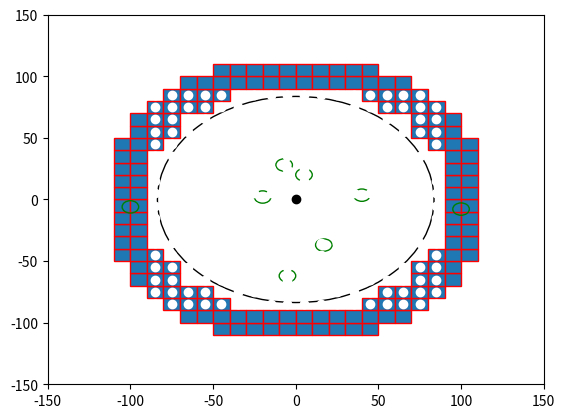

Write Python code to recreate this figure.

import numpy as np
import matplotlib.pyplot as plt
import matplotlib.patches as mpatches


bounding_box_2=np.array([[ -85, -75, -65, -55, -45, -35, -25, -15, -5, 5, 15, 25, 35, 45, 55, 65, 75, 85, -85, -75, -65, -55, -45, -35, -25, -15, -5, 5, 15, 25, 35, 45, 55, 65, 75, 85, -85, -75, -65, -55, -45, -35, -25, -15, -5, 5, 15, 25, 35, 45, 55, 65, 75, 85, -85, -75, -65, -55, -45, -35, -25, -15, -5, 5, 15, 25, 35, 45, 55, 65, 75, 85, -85, -75, -65, -55, -45, -35, -25, -15, -5, 5, 15, 25, 35, 45, 55, 65, 75, 85, -85, -75, -65, -55, -45, -35, -25, -15, -5, 5, 15, 25, 35, 45, 55, 65, 75, 85, -85, -75, -65, -55, -45, -35, -25, -15, -5, 5, 15, 25, 35, 45, 55, 65, 75, 85, -85, -75, -65, -55, -45, -35, -25, -15, -5, 5, 15, 25, 35, 45, 55, 65, 75, 85, -85, -75, -65, -55, -45, -35, -25, -15, -5, 5, 15, 25, 35, 45, 55, 65, 75, 85, -85, -75, -65, -55, -45, -35, -25, -15, -5, 5, 15, 25, 35, 45, 55, 65, 75, 85, -85, -75, -65, -55, -45, -35, -25, -15, -5, 5, 15, 25, 35, 45, 55, 65, 75, 85, -85, -75, -65, -55, -45, -35, -25, -15, -5, 5, 15, 25, 35, 45, 55, 65, 75, 85, -85, -75, -65, -55, -45, -35, -25, -15, -5, 5, 15, 25, 35, 45, 55, 65, 75, 85, -85, -75, -65, -55, -45, -35, -25, -15, -5, 5, 15, 25, 35, 45, 55, 65, 75, 85, -85, -75, -65, -55, -45, -35, -25, -15, -5, 5, 15, 25, 35, 45, 55, 65, 75, 85, -85, -75, -65, -55, -45, -35, -25, -15, -5, 5, 15, 25, 35, 45, 55, 65, 75, 85, -85, -75, -65, -55, -45, -35, -25, -15, -5, 5, 15, 25, 35, 45, 55, 65, 75, 85, -85, -75, -65, -55, -45, -35, -25, -15, -5, 5, 15, 25, 35, 45, 55, 65, 75, 85 ],[ -85, -85, -85, -85, -85, -85, -85, -85, -85, -85, -85, -85, -85, -85, -85, -85, -85, -85, -75, -75, -75, -75, -75, -75, -75, -75, -75, -75, -75, -75, -75, -75, -75, -75, -75, -75, -65, -65, -65, -65, -65, -65, -65, -65, -65, -65, -65, -65, -65, -65, -65, -65, -65, -65, -55, -55, -55, -55, -55, -55, -55, -55, -55, -55, -55, -55, -55, -55, -55, -55, -55, -55, -45, -45, -45, -45, -45, -45, -45, -45, -45, -45, -45, -45, -45, -45, -45, -45, -45, -45, -35, -35, -35, -35, -35, -35, -35, -35, -35, -35, -35, -35, -35, -35, -35, -35, -35, -35, -25, -25, -25, -25, -25, -25, -25, -25, -25, -25, -25, -25, -25, -25, -25, -25, -25, -25, -15, -15, -15, -15, -15, -15, -15, -15, -15, -15, -15, -15, -15, -15, -15, -15, -15, -15, -5, -5, -5, -5, -5, -5, -5, -5, -5, -5, -5, -5, -5, -5, -5, -5, -5, -5, 5, 5, 5, 5, 5, 5, 5, 5, 5, 5, 5, 5, 5, 5, 5, 5, 5, 5, 15, 15, 15, 15, 15, 15, 15, 15, 15, 15, 15, 15, 15, 15, 15, 15, 15, 15, 25, 25, 25, 25, 25, 25, 25, 25, 25, 25, 25, 25, 25, 25, 25, 25, 25, 25, 35, 35, 35, 35, 35, 35, 35, 35, 35, 35, 35, 35, 35, 35, 35, 35, 35, 35, 45, 45, 45, 45, 45, 45, 45, 45, 45, 45, 45, 45, 45, 45, 45, 45, 45, 45, 55, 55, 55, 55, 55, 55, 55, 55, 55, 55, 55, 55, 55, 55, 55, 55, 55, 55, 65, 65, 65, 65, 65, 65, 65, 65, 65, 65, 65, 65, 65, 65, 65, 65, 65, 65, 75, 75, 75, 75, 75, 75, 75, 75, 75, 75, 75, 75, 75, 75, 75, 75, 75, 75, 85, 85, 85, 85, 85, 85, 85, 85, 85, 85, 85, 85, 85, 85, 85, 85, 85, 85 ]])

bounding_box_3=np.array([[ -45, -35, -25, -15, -5, 5, 15, 25, 35, 45, -65, -55, -45, -35, -25, -15, -5, 5, 15, 25, 35, 45, 55, 65, -75, -65, -55, -45, 45, 55, 65, 75, -85, -75, -65, -55, 55, 65, 75, 85, -95, -85, -75, 75, 85, 95, -95, -85, -75, 75, 85, 95, -105, -95, -85, 85, 95, 105, -105, -95, 95, 105, -105, -95, 95, 105, -105, -95, 95, 105, -105, -95, 95, 105, -105, -95, 95, 105, -105, -95, 95, 105, -105, -95, 95, 105, -105, -95, 95, 105, -105, -95, -85, 85, 95, 105, -95, -85, -75, 75, 85, 95, -95, -85, -75, 75, 85, 95, -85, -75, -65, -55, 55, 65, 75, 85, -75, -65, -55, -45, 45, 55, 65, 75, -65, -55, -45, -35, -25, -15, -5, 5, 15, 25, 35, 45, 55, 65, -45, -35, -25, -15, -5, 5, 15, 25, 35, 45],[ -105, -105, -105, -105, -105, -105, -105, -105, -105, -105, -95, -95, -95, -95, -95, -95, -95, -95, -95, -95, -95, -95, -95, -95, -85, -85, -85, -85, -85, -85, -85, -85, -75, -75, -75, -75, -75, -75, -75, -75, -65, -65, -65, -65, -65, -65, -55, -55, -55, -55, -55, -55, -45, -45, -45, -45, -45, -45, -35, -35, -35, -35, -25, -25, -25, -25, -15, -15, -15, -15, -5, -5, -5, -5, 5, 5, 5, 5, 15, 15, 15, 15, 25, 25, 25, 25, 35, 35, 35, 35, 45, 45, 45, 45, 45, 45, 55, 55, 55, 55, 55, 55, 65, 65, 65, 65, 65, 65, 75, 75, 75, 75, 75, 75, 75, 75, 85, 85, 85, 85, 85, 85, 85, 85, 95, 95, 95, 95, 95, 95, 95, 95, 95, 95, 95, 95, 95, 95, 105, 105, 105, 105, 105, 105, 105, 105, 105, 105] ])##

cell_rep=np.array([[ -35, -25, -15, -5, 5, 15, 25, 35, -45, -35, -25, -15, -5, 5, 15, 25, 35, 45, -55, -45, -35, -25, -15, -5, 5, 15, 25, 35, 45, 55, -65, -55, -45, -35, -25, -15, -5, 5, 15, 25, 35, 45, 55, 65, -75, -65, -55, -45, -35, -25, -15, -5, 5, 15, 25, 35, 45, 55, 65, 75, -75, -65, -55, -45, -35, -25, -15, -5, 5, 15, 25, 35, 45, 55, 65, 75, -75, -65, -55, -45, -35, -25, -15, -5, 5, 15, 25, 35, 45, 55, 65, 75, -75, -65, -55, -45, -35, -25, -15, -5, 5, 15, 25, 35, 45, 55, 65, 75, -75, -65, -55, -45, -35, -25, -15, -5, 5, 15, 25, 35, 45, 55, 65, 75, -75, -65, -55, -45, -35, -25, -15, -5, 5, 15, 25, 35, 45, 55, 65, 75, -75, -65, -55, -45, -35, -25, -15, -5, 5, 15, 25, 35, 45, 55, 65, 75, -75, -65, -55, -45, -35, -25, -15, -5, 5, 15, 25, 35, 45, 55, 65, 75, -65, -55, -45, -35, -25, -15, -5, 5, 15, 25, 35, 45, 55, 65, -55, -45, -35, -25, -15, -5, 5, 15, 25, 35, 45, 55, -45, -35, -25, -15, -5, 5, 15, 25, 35, 45, -35, -25, -15, -5, 5, 15, 25, 35 ],[ -75, -75, -75, -75, -75, -75, -75, -75, -65, -65, -65, -65, -65, -65, -65, -65, -65, -65, -55, -55, -55, -55, -55, -55, -55, -55, -55, -55, -55, -55, -45, -45, -45, -45, -45, -45, -45, -45, -45, -45, -45, -45, -45, -45, -35, -35, -35, -35, -35, -35, -35, -35, -35, -35, -35, -35, -35, -35, -35, -35, -25, -25, -25, -25, -25, -25, -25, -25, -25, -25, -25, -25, -25, -25, -25, -25, -15, -15, -15, -15, -15, -15, -15, -15, -15, -15, -15, -15, -15, -15, -15, -15, -5, -5, -5, -5, -5, -5, -5, -5, -5, -5, -5, -5, -5, -5, -5, -5, 5, 5, 5, 5, 5, 5, 5, 5, 5, 5, 5, 5, 5, 5, 5, 5, 15, 15, 15, 15, 15, 15, 15, 15, 15, 15, 15, 15, 15, 15, 15, 15, 25, 25, 25, 25, 25, 25, 25, 25, 25, 25, 25, 25, 25, 25, 25, 25, 35, 35, 35, 35, 35, 35, 35, 35, 35, 35, 35, 35, 35, 35, 35, 35, 45, 45, 45, 45, 45, 45, 45, 45, 45, 45, 45, 45, 45, 45, 55, 55, 55, 55, 55, 55, 55, 55, 55, 55, 55, 55, 65, 65, 65, 65, 65, 65, 65, 65, 65, 65, 75, 75, 75, 75, 75, 75, 75, 75  ]])
a=np.diag(range(15))
#print(a)
#print(len(bounding_box))
#print(bounding_box.size)
#print(bounding_box.shape)
#print(bounding_box.reshape(2,289))
#plt.matshow(bounding_box.reshape(2,289))
#(nrows, ncols) = bounding_box.shape
#pixel_plot=plt.figure() #make plot
#plt.title("bounding box")
fig,ax=plt.subplots()
plt.plot([ -85, -75, -65, -55, -45, -35, -25, -15, -5, 5, 15, 25, 35, 45, 55, 65, 75, 85, -85, -75, -65, -55, -45, -35, -25, -15, -5, 5, 15, 25, 35, 45, 55, 65, 75, 85, -85, -75, -65, -55, -45, -35, -25, -15, -5, 5, 15, 25, 35, 45, 55, 65, 75, 85, -85, -75, -65, -55, -45, -35, -25, -15, -5, 5, 15, 25, 35, 45, 55, 65, 75, 85, -85, -75, -65, -55, -45, -35, -25, -15, -5, 5, 15, 25, 35, 45, 55, 65, 75, 85, -85, -75, -65, -55, -45, -35, -25, -15, -5, 5, 15, 25, 35, 45, 55, 65, 75, 85, -85, -75, -65, -55, -45, -35, -25, -15, -5, 5, 15, 25, 35, 45, 55, 65, 75, 85, -85, -75, -65, -55, -45, -35, -25, -15, -5, 5, 15, 25, 35, 45, 55, 65, 75, 85, -85, -75, -65, -55, -45, -35, -25, -15, -5, 5, 15, 25, 35, 45, 55, 65, 75, 85, -85, -75, -65, -55, -45, -35, -25, -15, -5, 5, 15, 25, 35, 45, 55, 65, 75, 85, -85, -75, -65, -55, -45, -35, -25, -15, -5, 5, 15, 25, 35, 45, 55, 65, 75, 85, -85, -75, -65, -55, -45, -35, -25, -15, -5, 5, 15, 25, 35, 45, 55, 65, 75, 85, -85, -75, -65, -55, -45, -35, -25, -15, -5, 5, 15, 25, 35, 45, 55, 65, 75, 85, -85, -75, -65, -55, -45, -35, -25, -15, -5, 5, 15, 25, 35, 45, 55, 65, 75, 85, -85, -75, -65, -55, -45, -35, -25, -15, -5, 5, 15, 25, 35, 45, 55, 65, 75, 85, -85, -75, -65, -55, -45, -35, -25, -15, -5, 5, 15, 25, 35, 45, 55, 65, 75, 85, -85, -75, -65, -55, -45, -35, -25, -15, -5, 5, 15, 25, 35, 45, 55, 65, 75, 85, -85, -75, -65, -55, -45, -35, -25, -15, -5, 5, 15, 25, 35, 45, 55, 65, 75, 85 ],[ -85, -85, -85, -85, -85, -85, -85, -85, -85, -85, -85, -85, -85, -85, -85, -85, -85, -85, -75, -75, -75, -75, -75, -75, -75, -75, -75, -75, -75, -75, -75, -75, -75, -75, -75, -75, -65, -65, -65, -65, -65, -65, -65, -65, -65, -65, -65, -65, -65, -65, -65, -65, -65, -65, -55, -55, -55, -55, -55, -55, -55, -55, -55, -55, -55, -55, -55, -55, -55, -55, -55, -55, -45, -45, -45, -45, -45, -45, -45, -45, -45, -45, -45, -45, -45, -45, -45, -45, -45, -45, -35, -35, -35, -35, -35, -35, -35, -35, -35, -35, -35, -35, -35, -35, -35, -35, -35, -35, -25, -25, -25, -25, -25, -25, -25, -25, -25, -25, -25, -25, -25, -25, -25, -25, -25, -25, -15, -15, -15, -15, -15, -15, -15, -15, -15, -15, -15, -15, -15, -15, -15, -15, -15, -15, -5, -5, -5, -5, -5, -5, -5, -5, -5, -5, -5, -5, -5, -5, -5, -5, -5, -5, 5, 5, 5, 5, 5, 5, 5, 5, 5, 5, 5, 5, 5, 5, 5, 5, 5, 5, 15, 15, 15, 15, 15, 15, 15, 15, 15, 15, 15, 15, 15, 15, 15, 15, 15, 15, 25, 25, 25, 25, 25, 25, 25, 25, 25, 25, 25, 25, 25, 25, 25, 25, 25, 25, 35, 35, 35, 35, 35, 35, 35, 35, 35, 35, 35, 35, 35, 35, 35, 35, 35, 35, 45, 45, 45, 45, 45, 45, 45, 45, 45, 45, 45, 45, 45, 45, 45, 45, 45, 45, 55, 55, 55, 55, 55, 55, 55, 55, 55, 55, 55, 55, 55, 55, 55, 55, 55, 55, 65, 65, 65, 65, 65, 65, 65, 65, 65, 65, 65, 65, 65, 65, 65, 65, 65, 65, 75, 75, 75, 75, 75, 75, 75, 75, 75, 75, 75, 75, 75, 75, 75, 75, 75, 75, 85, 85, 85, 85, 85, 85, 85, 85, 85, 85, 85, 85, 85, 85, 85, 85, 85, 85 ], 'wo')
for item in range(bounding_box_3.shape[1]):
    recy=mpatches.Rectangle((bounding_box_3[0][item]-5,bounding_box_3[1][item]-5), 10, 10, ec="red")  
    ax.add_patch(recy) 
    #recy=mpatches.Rectangle((bounding_box_1[item][0]-5,bounding_box_1[item][1]-5), 10, 10, ec="none")
    #ax.add_patch(recy)

circ0=mpatches.Circle((0, 0), 83.6505, ec="black", fc="none")
ax.plot([0],[0],'ko')
ax.add_patch(circ0)
circ1=mpatches.Circle((5, 20), 5, ec="green", fc="none")
circ2=mpatches.Circle((-7, 28), 5, ec="green", fc="none")
circ3=mpatches.Circle((40, 3.5), 5, ec="green", fc="none")
circ4=mpatches.Circle((100, -7.8), 5, ec="green", fc="none")
circ5=mpatches.Circle((17, -37), 5, ec="green", fc="none")
circ6=mpatches.Circle((-5, -62), 5, ec="green", fc="none")
circ7=mpatches.Circle((-20, 2), 5, ec="green", fc="none")
circ8=mpatches.Circle((-100, -6,0), 5, ec="green", fc="none")
ax.add_patch(circ1)
ax.add_patch(circ2)
ax.add_patch(circ3)
ax.add_patch(circ4)
ax.add_patch(circ5)
ax.add_patch(circ6)
ax.add_patch(circ7)
ax.add_patch(circ8)

#ax.plot([ -25, -15, -5, 5, 15, 25, -45, -35, -25, 25, 35, 45, -55, -45, 45, 55, -65, -55, 55, 65, -75, -65, 65, 75, -75, 75, -85, -75, 75, 85, -85, 85, -85, 85, -85, 85, -85, 85, -85, -75, 75, 85, -75, 75, -75, -65, 65, 75, -65, -55, 55, 65, -55, -45, 45, 55, -45, -35, -25, 25, 35, 45, -25, -15, -5, 5, 15, 25 ],[ -85, -85, -85, -85, -85, -85, -75, -75, -75, -75, -75, -75, -65, -65, -65, -65, -55, -55, -55, -55, -45, -45, -45, -45, -35, -35, -25, -25, -25, -25, -15, -15, -5, -5, 5, 5, 15, 15, 25, 25, 25, 25, 35, 35, 45, 45, 45, 45, 55, 55, 55, 55, 65, 65, 65, 65, 75, 75, 75, 75, 75, 75, 85, 85, 85, 85, 85, 85 ],'bo')
#ax.plot([ -25, -15, -5, 5, 15, 25, -45, 45, -55, 55, -65, 65, -75, 75, -85, 85, -85, 85, -85, 85, -85, 85, -85, 85, -85, 85, -75, 75, -65, 65, -55, 55, -45, 45, -25, -15, -5, 5, 15, 25, ],[ -85, -85, -85, -85, -85, -85, -75, -75, -65, -65, -55, -55, -45, -45, -25, -25, -15, -15, -5, -5, 5, 5, 15, 15, 25, 25, 45, 45, 55, 55, 65, 65, 75, 75, 85, 85, 85, 85, 85, 85,  ], 'go' )
#ax.plot([ -35, -25, -15, -5, 5, 15, 25, 35, -45, -35, -25, -15, -5, 5, 15, 25, 35, 45, -55, -45, -35, -25, -15, -5, 5, 15, 25, 35, 45, 55, -65, -55, -45, -35, -25, -15, -5, 5, 15, 25, 35, 45, 55, 65, -75, -65, -55, -45, -35, -25, -15, -5, 5, 15, 25, 35, 45, 55, 65, 75, -75, -65, -55, -45, -35, -25, -15, -5, 5, 15, 25, 35, 45, 55, 65, 75, -75, -65, -55, -45, -35, -25, -15, -5, 5, 15, 25, 35, 45, 55, 65, 75, -75, -65, -55, -45, -35, -25, -15, -5, 5, 15, 25, 35, 45, 55, 65, 75, -75, -65, -55, -45, -35, -25, -15, -5, 5, 15, 25, 35, 45, 55, 65, 75, -75, -65, -55, -45, -35, -25, -15, -5, 5, 15, 25, 35, 45, 55, 65, 75, -75, -65, -55, -45, -35, -25, -15, -5, 5, 15, 25, 35, 45, 55, 65, 75, -75, -65, -55, -45, -35, -25, -15, -5, 5, 15, 25, 35, 45, 55, 65, 75, -65, -55, -45, -35, -25, -15, -5, 5, 15, 25, 35, 45, 55, 65, -55, -45, -35, -25, -15, -5, 5, 15, 25, 35, 45, 55, -45, -35, -25, -15, -5, 5, 15, 25, 35, 45, -35, -25, -15, -5, 5, 15, 25, 35 ],[ -75, -75, -75, -75, -75, -75, -75, -75, -65, -65, -65, -65, -65, -65, -65, -65, -65, -65, -55, -55, -55, -55, -55, -55, -55, -55, -55, -55, -55, -55, -45, -45, -45, -45, -45, -45, -45, -45, -45, -45, -45, -45, -45, -45, -35, -35, -35, -35, -35, -35, -35, -35, -35, -35, -35, -35, -35, -35, -35, -35, -25, -25, -25, -25, -25, -25, -25, -25, -25, -25, -25, -25, -25, -25, -25, -25, -15, -15, -15, -15, -15, -15, -15, -15, -15, -15, -15, -15, -15, -15, -15, -15, -5, -5, -5, -5, -5, -5, -5, -5, -5, -5, -5, -5, -5, -5, -5, -5, 5, 5, 5, 5, 5, 5, 5, 5, 5, 5, 5, 5, 5, 5, 5, 5, 15, 15, 15, 15, 15, 15, 15, 15, 15, 15, 15, 15, 15, 15, 15, 15, 25, 25, 25, 25, 25, 25, 25, 25, 25, 25, 25, 25, 25, 25, 25, 25, 35, 35, 35, 35, 35, 35, 35, 35, 35, 35, 35, 35, 35, 35, 35, 35, 45, 45, 45, 45, 45, 45, 45, 45, 45, 45, 45, 45, 45, 45, 55, 55, 55, 55, 55, 55, 55, 55, 55, 55, 55, 55, 65, 65, 65, 65, 65, 65, 65, 65, 65, 65, 75, 75, 75, 75, 75, 75, 75, 75  ],'yo')
#ax.grid()
#for item in range(cell_rep.shape[1]):
#    recy2=mpatches.Rectangle((cell_rep[0][item]-5,cell_rep[1][item]-5), 10, 10, ec="yellow",fc="black")  
#    ax.add_patch(recy2) 
    #recy=mpatches.Rectangle((bounding_box_1[item][0]-5,bounding_box_1[item][1]-5), 10, 10, ec="none")
    #ax.add_patch(recy)

plt.axis([-150, 150, -150, 150])
plt.show()

